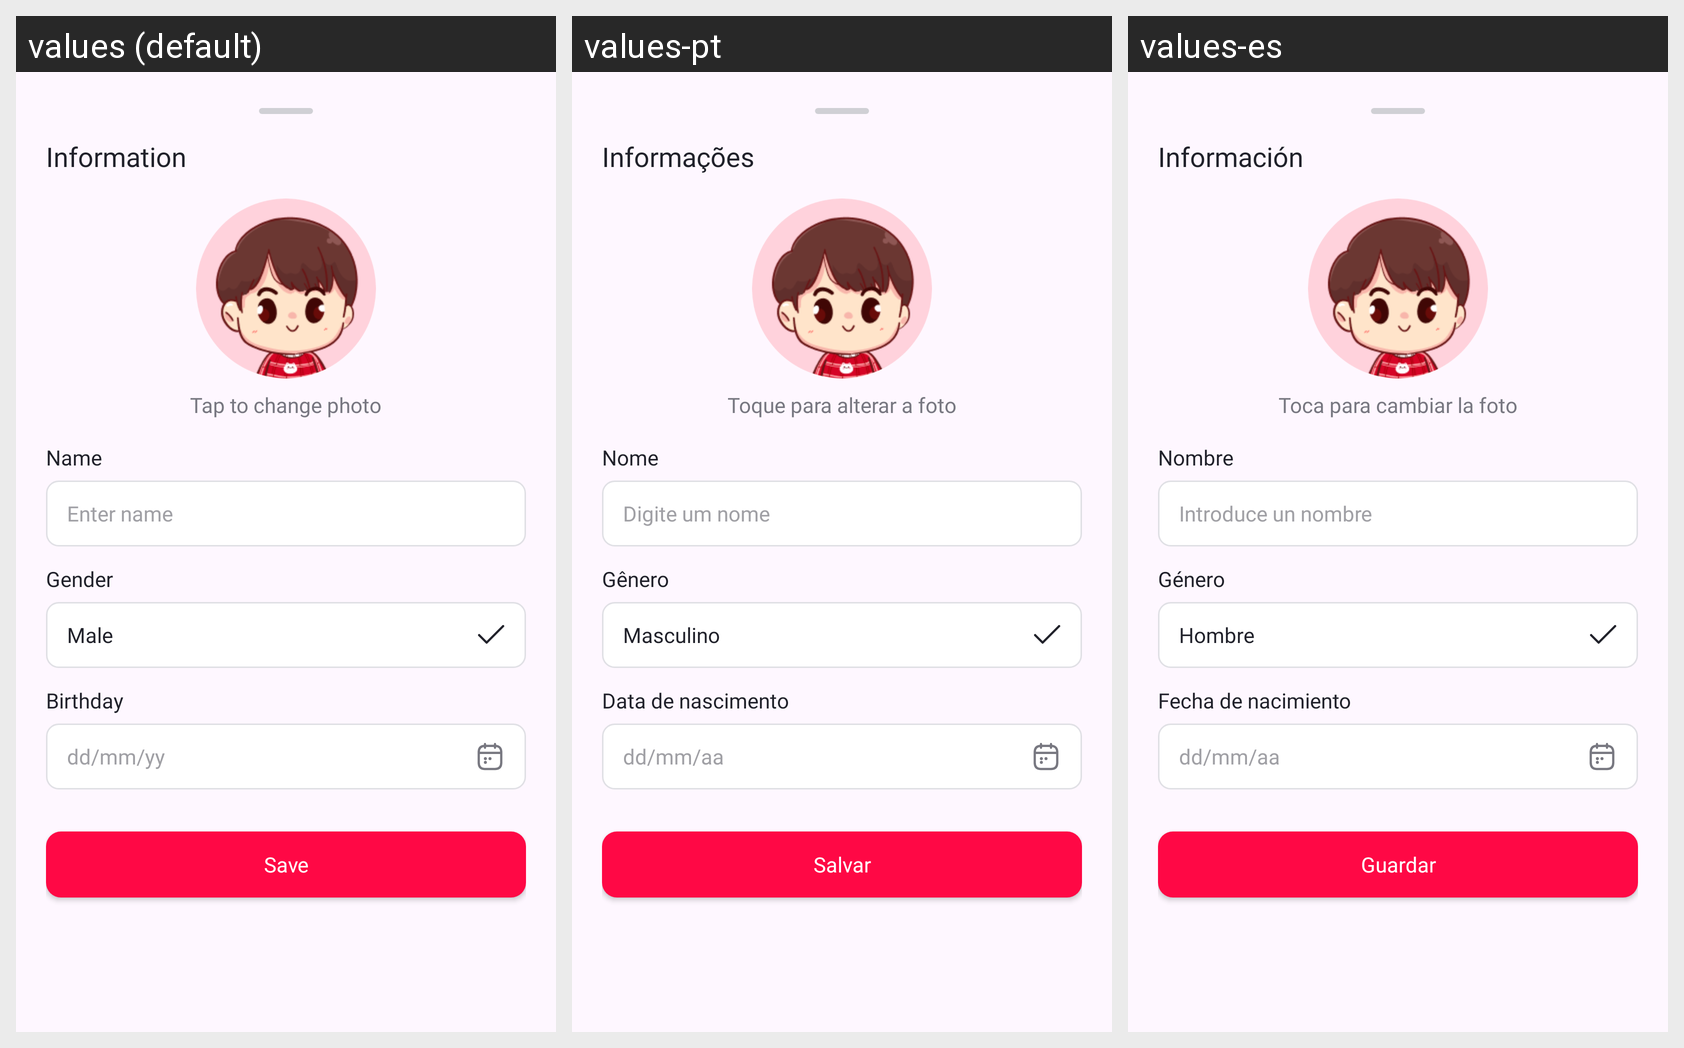

For this localized Android screen grid, give each drawn string resource with its value in every locale shown.
Android screen res/layout/dialog_couple_profile.xml rendered under 3 locales, left to right: values (default), values-pt, values-es. Device: Nexus 5 (rendered at 1080×1920; each locale shown at half size, 540×960, under a caption strip naming it); theme Theme.LoveCounter.
Other locales in the repository, not shown: values-de, values-fr, values-hi.
Strings drawn on this screen, with the default value and each locale's value (text and hints the layout hard-codes, and strings that could not be matched under every locale, appear in the picture but are not listed):

information
  values: Information
  values-pt: Informações
  values-es: Información

tap_to_change_photo
  values: Tap to change photo
  values-pt: Toque para alterar a foto
  values-es: Toca para cambiar la foto

name
  values: Name
  values-pt: Nome
  values-es: Nombre

enter_name
  values: Enter name
  values-pt: Digite um nome
  values-es: Introduce un nombre

gender
  values: Gender
  values-pt: Gênero
  values-es: Género

male
  values: Male
  values-pt: Masculino
  values-es: Hombre

birthday
  values: Birthday
  values-pt: Data de nascimento
  values-es: Fecha de nacimiento

date_format_hint
  values: dd/mm/yy
  values-pt: dd/mm/aa
  values-es: dd/mm/aa

save
  values: Save
  values-pt: Salvar
  values-es: Guardar
